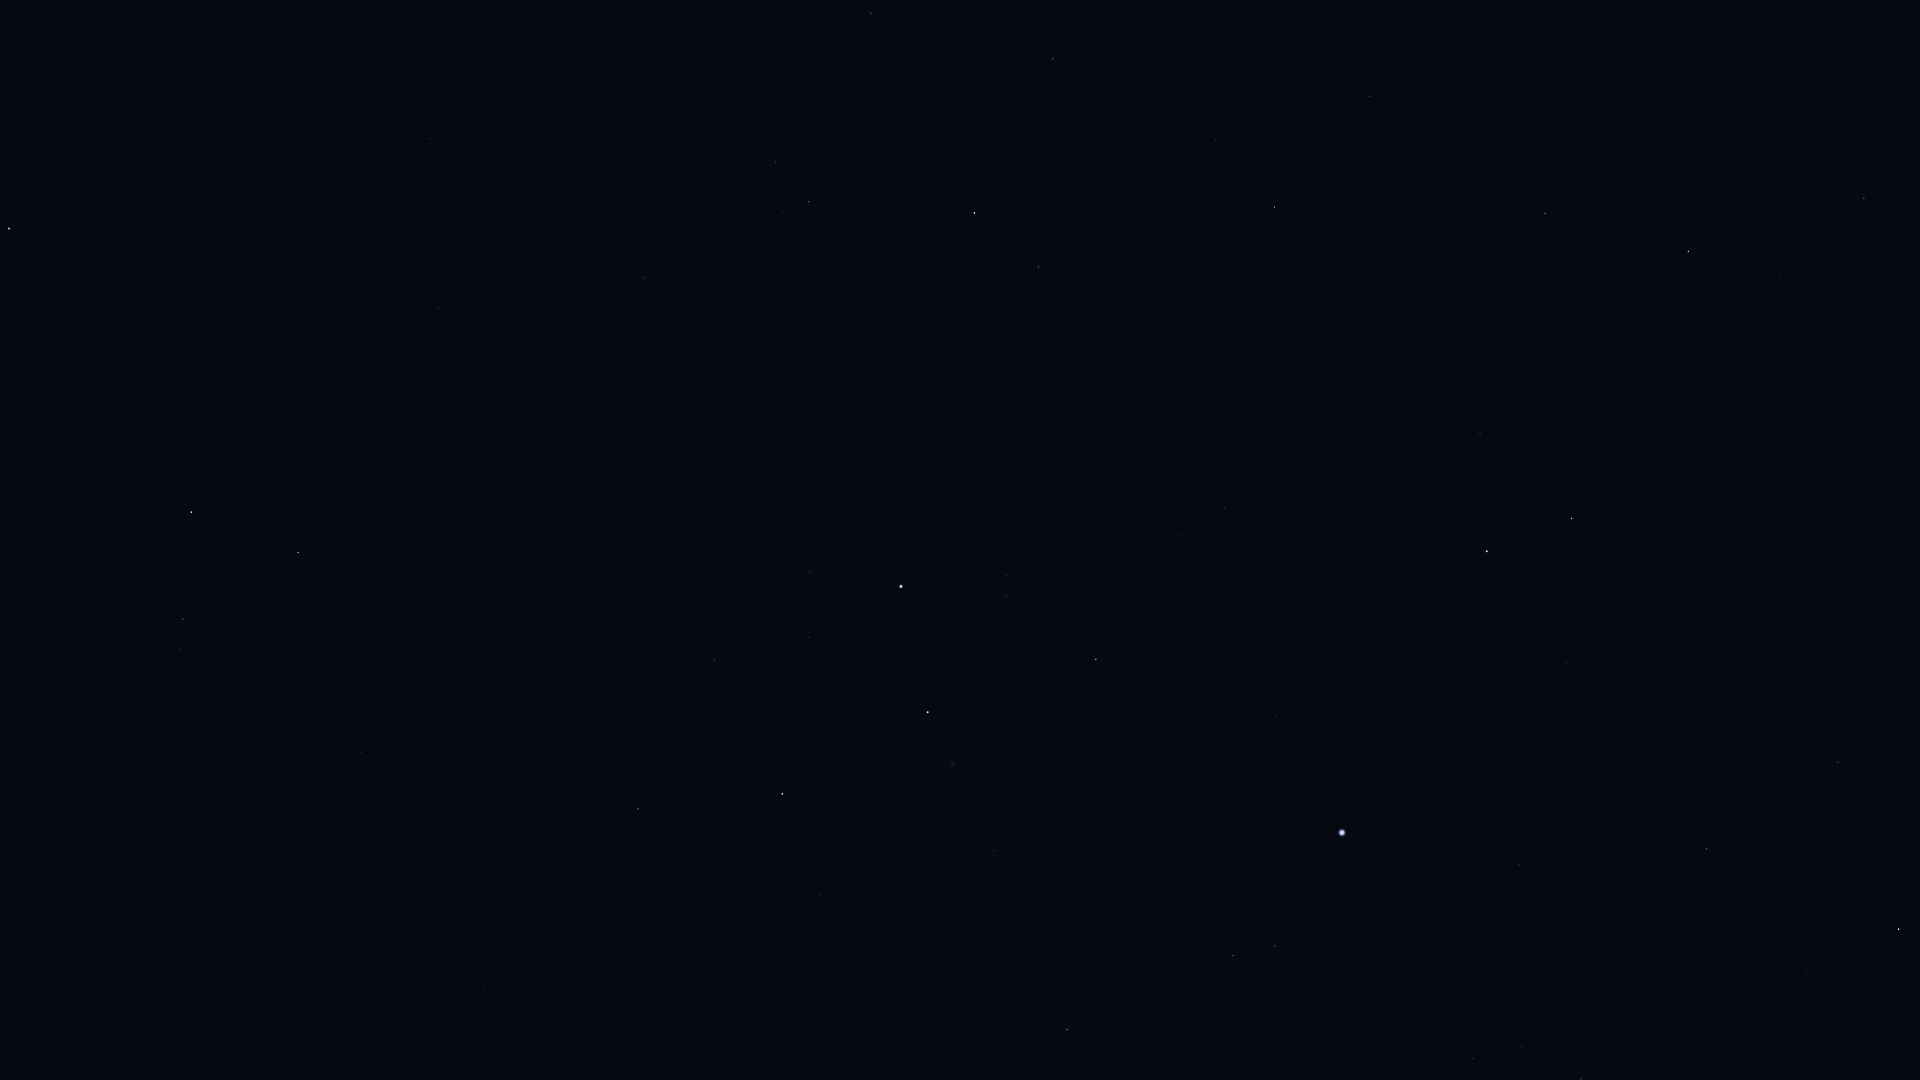

Data behind this chart, as committed beside it:
Star_ID, Name, X, Y
677, Alpheratz, 9, 229
75458, Edasich, 1864, 198
78527, HIP 78527, 1779, 276
79992, HIP 79992, 1867, 561
80076, Hunor, 1916, 677
80331, Athebyne, 1688, 251
80838, Ogma, 1898, 756
81126, HIP 81126, 1847, 670
81833, HIP 81833, 1838, 762
83207, HIP 83207, 1807, 970
83608, Alrakis, 1640, 449
83895, Aldhibah, 1545, 213
84380, HIP 84380, 1707, 849
84606, HIP 84606, 1692, 840
85112, HIP 85112, 1666, 849
85670, Rastaban, 1572, 518
86414, HIP 86414, 1566, 662
86614, Dziban, 1437, 97
86782, Alruba, 1521, 495
86974, HIP 86974, 1581, 1079
87585, Grumium, 1480, 433
87808, HIP 87808, 1519, 865
87833, Eltanin, 1487, 551
87933, HIP 87933, 1522, 1046
88794, HIP 88794, 1473, 1058
90344, Fafnir, 1374, 254
91262, Vega, 1342, 833
91852, Xihe, 1310, 879
92420, Sheliak, 1275, 946
92791, HIP 92791, 1264, 867
93194, Sulafat, 1233, 956
94376, Altais, 1275, 207
94481, Aladfar, 1190, 808
95853, HIP 95853, 1179, 536
95947, Albireo, 1067, 1030
96100, Alsafi, 1242, 159
97165, Fawaris, 1096, 659
98110, HIP 98110, 994, 851
98543, HIP 98543, 926, 994
100453, Sadr, 928, 712
102098, Deneb, 901, 587
102488, Aljanah, 782, 794
105199, Alderamin, 975, 213
106032, Alfirk, 1053, 59
107136, Azelfafage, 782, 373
107310, HIP 107310, 496, 758
107354, HIP 107354, 456, 813
108917, Kurhah, 916, 113
109176, HIP 109176, 361, 752
109352, HIP 109352, 460, 610
109492, HIP 109492, 809, 202
109937, HIP 109937, 502, 515
110538, HIP 110538, 692, 267
110609, HIP 110609, 649, 307
111022, HIP 111022, 609, 321
111104, HIP 111104, 537, 389
111169, HIP 111169, 644, 278
112158, Matar, 298, 553
112724, HIP 112724, 871, 13
112748, Sadalbari, 183, 619
... 4 more rows
